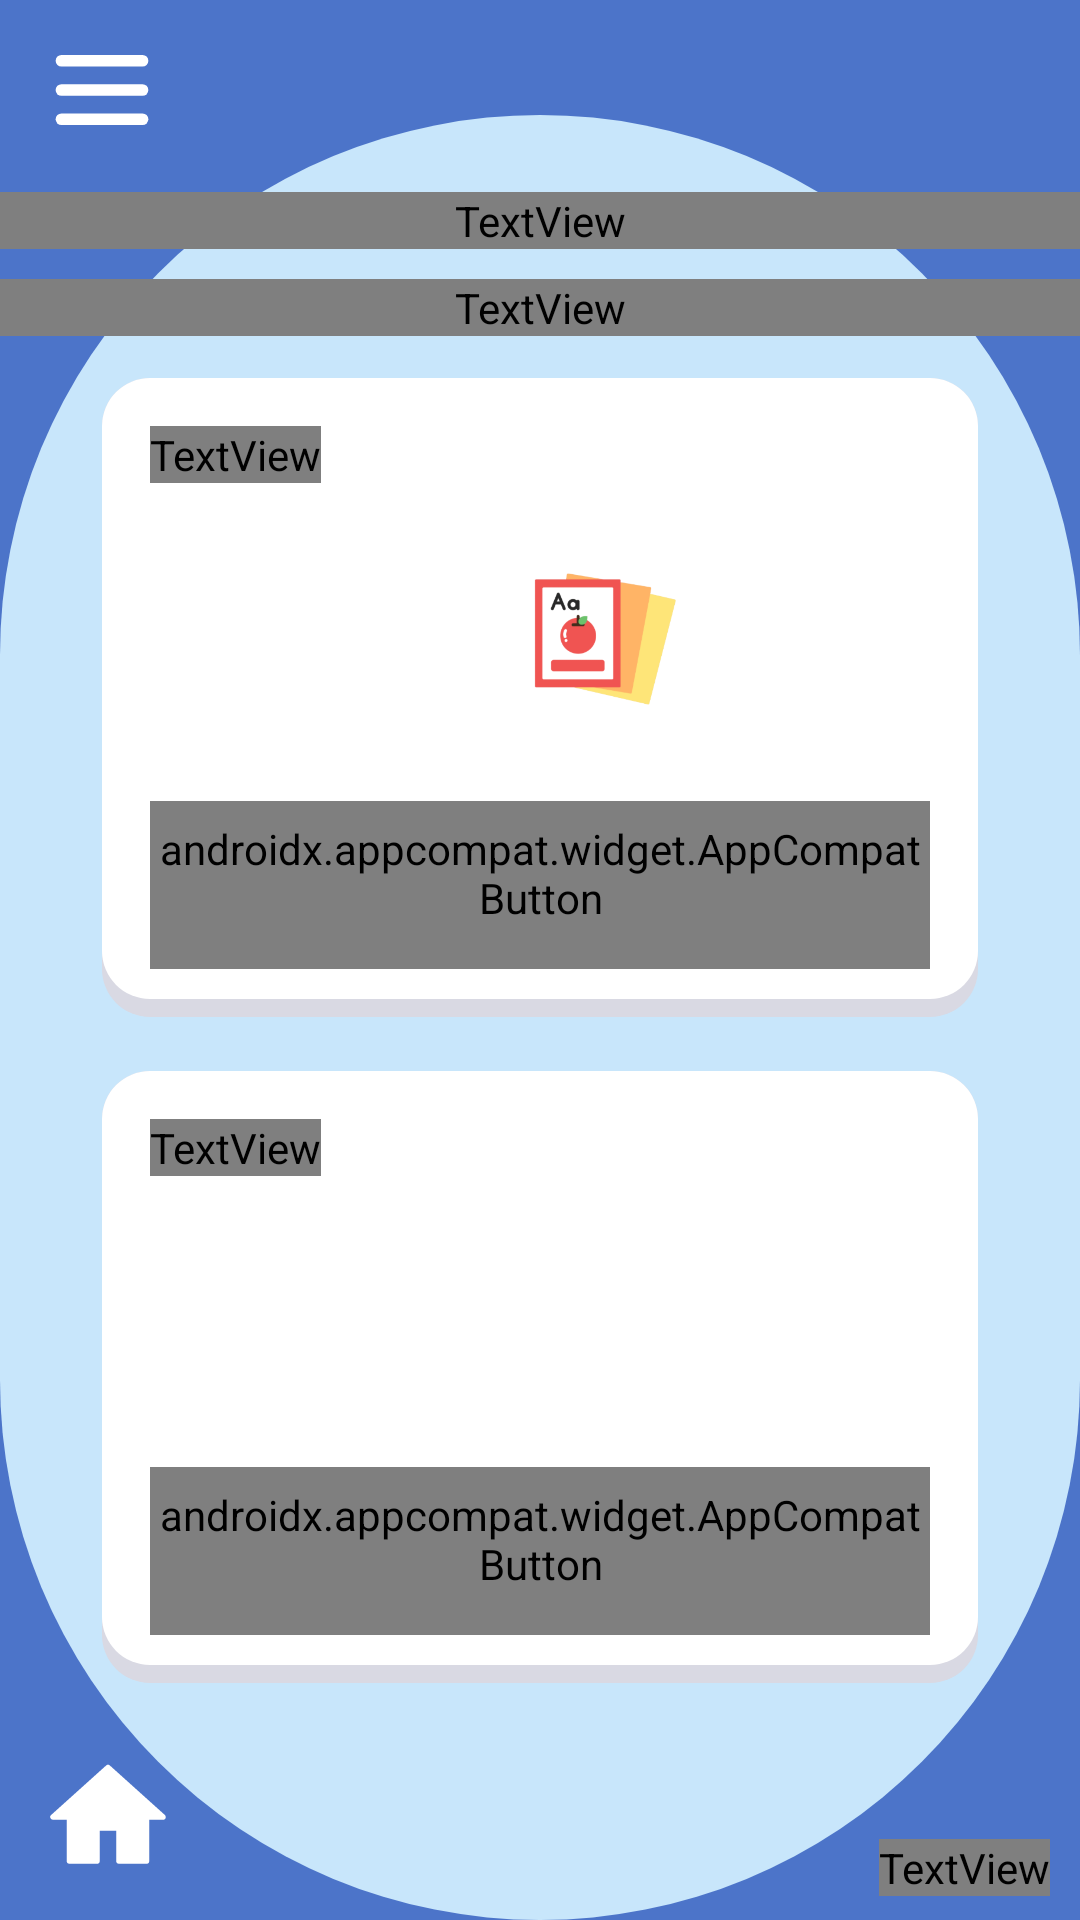

Here is an Android app screen rendered from its layout file. Give the layout XML and the strings, colors and styles it references.
<!-- AndroidManifest.xml: application theme Theme.Wordy -->
<!-- res/layout/activity_aprende_actividades.xml -->
<?xml version="1.0" encoding="utf-8"?>
<androidx.constraintlayout.widget.ConstraintLayout
    xmlns:android="http://schemas.android.com/apk/res/android"
    xmlns:app="http://schemas.android.com/apk/res-auto"
    xmlns:tools="http://schemas.android.com/tools"
    android:layout_width="match_parent"
    android:layout_height="match_parent"
    android:background="@color/wordy_blue"
    android:fitsSystemWindows="true"
    tools:context=".AprendeActividadesActivity">

    <androidx.constraintlayout.widget.Guideline
        android:id="@+id/glCremaTop"
        android:layout_width="wrap_content"
        android:layout_height="wrap_content"
        android:orientation="horizontal"
        app:layout_constraintGuide_percent="0.06" />

    <View
        android:id="@+id/bgCielo"
        android:layout_width="0dp"
        android:layout_height="0dp"
        android:background="@drawable/bg_oval_sky_full"
        app:layout_constraintBottom_toBottomOf="parent"
        app:layout_constraintEnd_toEndOf="parent"
        app:layout_constraintStart_toStartOf="parent"
        app:layout_constraintTop_toTopOf="@id/glCremaTop" />

    <include
        android:id="@+id/header"
        layout="@layout/header_wordy"
        android:layout_width="match_parent"
        android:layout_height="wrap_content"
        app:layout_constraintTop_toTopOf="parent" />

    <TextView
        android:id="@+id/tvTitulo"
        style="@style/WordyTitulo"
        android:layout_marginTop="4dp"
        android:text="@string/titulo_aprende_palabras"
        app:layout_constraintEnd_toEndOf="parent"
        app:layout_constraintStart_toStartOf="parent"
        app:layout_constraintTop_toBottomOf="@id/header" />

    <TextView
        android:id="@+id/tvSubtitulo"
        style="@style/WordySubtitulo"
        android:layout_marginTop="10dp"
        android:text="@string/subtitulo_actividades"
        app:layout_constraintEnd_toEndOf="parent"
        app:layout_constraintStart_toStartOf="parent"
        app:layout_constraintTop_toBottomOf="@id/tvTitulo" />

    <androidx.core.widget.NestedScrollView
        android:layout_width="0dp"
        android:layout_height="0dp"
        android:layout_marginTop="14dp"
        android:layout_marginBottom="8dp"
        android:scrollbars="none"
        app:layout_constraintBottom_toTopOf="@id/footer"
        app:layout_constraintEnd_toEndOf="parent"
        app:layout_constraintStart_toStartOf="parent"
        app:layout_constraintTop_toBottomOf="@id/tvSubtitulo">

        <LinearLayout
            android:layout_width="match_parent"
            android:layout_height="wrap_content"
            android:orientation="vertical"
            android:paddingStart="34dp"
            android:paddingEnd="34dp">

            
            <LinearLayout
                android:id="@+id/cardEjercicios"
                android:layout_width="match_parent"
                android:layout_height="wrap_content"
                android:background="@drawable/bg_card_white"
                android:orientation="vertical"
                android:padding="16dp"
                android:paddingBottom="22dp">

                <TextView
                    style="@style/WordyCuerpo"
                    android:layout_width="wrap_content"
                    android:layout_height="wrap_content"
                    android:text="@string/ejercicios_practicos"
                    android:textSize="12sp" />

                <ImageView
                    android:id="@+id/ivEjercicios"
                    android:layout_width="300dp"
                    android:layout_height="94dp"
                    android:layout_marginTop="6dp"
                    android:contentDescription="@string/ejercicios_practicos"
                    android:src="@drawable/img_ejercicios_practicos" />

                <androidx.appcompat.widget.AppCompatButton
                    android:id="@+id/btnEjercicios"
                    style="@style/WordyButton"
                    android:layout_width="match_parent"
                    android:layout_height="56dp"
                    android:layout_marginTop="6dp"
                    android:background="@drawable/bg_btn_green"
                    android:fontFamily="@font/fredoka_normal"
                    android:text="@string/jugar"
                    android:textSize="18sp" />
            </LinearLayout>

            
            <LinearLayout
                android:id="@+id/cardRelacionar"
                android:layout_width="match_parent"
                android:layout_height="wrap_content"
                android:layout_marginTop="18dp"
                android:background="@drawable/bg_card_white"
                android:orientation="vertical"
                android:padding="16dp"
                android:paddingBottom="22dp">

                <TextView
                    style="@style/WordyCuerpo"
                    android:layout_width="wrap_content"
                    android:layout_height="wrap_content"
                    android:text="@string/relacionar_imagenes"
                    android:textSize="12sp" />

                <ImageView
                    android:id="@+id/ivRelacionar"
                    android:layout_width="301dp"
                    android:layout_height="85dp"
                    android:layout_marginTop="6dp"
                    android:contentDescription="@string/relacionar_imagenes"
                    android:src="@drawable/img_relacionar_imagenes" />

                <androidx.appcompat.widget.AppCompatButton
                    android:id="@+id/btnRelacionar"
                    style="@style/WordyButton"
                    android:layout_width="match_parent"
                    android:layout_height="56dp"
                    android:layout_marginTop="6dp"
                    android:background="@drawable/bg_btn_green"
                    android:fontFamily="@font/fredoka_normal"
                    android:text="@string/jugar"
                    android:textSize="18sp" />
            </LinearLayout>
        </LinearLayout>
    </androidx.core.widget.NestedScrollView>

    <include
        android:id="@+id/footer"
        layout="@layout/footer_home_regresar"
        android:layout_width="match_parent"
        android:layout_height="wrap_content"
        app:layout_constraintBottom_toBottomOf="parent" />
</androidx.constraintlayout.widget.ConstraintLayout>
<!-- res/layout/header_wordy.xml (included above) -->
<?xml version="1.0" encoding="utf-8"?>
<androidx.constraintlayout.widget.ConstraintLayout
    xmlns:android="http://schemas.android.com/apk/res/android"
    xmlns:app="http://schemas.android.com/apk/res-auto"
    android:layout_width="match_parent"
    android:layout_height="64dp">

    <ImageView
        android:id="@+id/btnMenu"
        android:layout_width="48dp"
        android:layout_height="48dp"
        android:layout_marginStart="10dp"
        android:background="?attr/selectableItemBackgroundBorderless"
        android:contentDescription="@string/menu"
        android:padding="6dp"
        android:src="@drawable/ic_hamburguesa"
        app:layout_constraintBottom_toBottomOf="parent"
        app:layout_constraintStart_toStartOf="parent"
        app:layout_constraintTop_toTopOf="parent" />

    <FrameLayout
        android:layout_width="160dp"
        android:layout_height="60dp"
        android:layout_marginEnd="6dp"
        app:layout_constraintBottom_toBottomOf="parent"
        app:layout_constraintEnd_toEndOf="parent"
        app:layout_constraintTop_toTopOf="parent">

        <ImageView
            android:layout_width="160dp"
            android:layout_height="wrap_content"
            android:layout_marginTop="-111dp"
            android:adjustViewBounds="true"
            android:contentDescription="@string/logo_wordy"
            android:src="@drawable/logo_wordy" />
    </FrameLayout>
</androidx.constraintlayout.widget.ConstraintLayout>
<!-- res/layout/footer_home_regresar.xml (included above) -->
<?xml version="1.0" encoding="utf-8"?>
<androidx.constraintlayout.widget.ConstraintLayout
    xmlns:android="http://schemas.android.com/apk/res/android"
    xmlns:app="http://schemas.android.com/apk/res-auto"
    android:layout_width="match_parent"
    android:layout_height="wrap_content"
    android:paddingStart="10dp"
    android:paddingTop="6dp"
    android:paddingEnd="10dp"
    android:paddingBottom="8dp">

    <ImageView
        android:id="@+id/btnHome"
        android:layout_width="52dp"
        android:layout_height="52dp"
        android:background="?attr/selectableItemBackgroundBorderless"
        android:contentDescription="@string/inicio"
        android:padding="4dp"
        android:src="@drawable/ic_home"
        app:layout_constraintBottom_toBottomOf="parent"
        app:layout_constraintStart_toStartOf="parent"
        app:layout_constraintTop_toTopOf="parent" />

    <LinearLayout
        android:id="@+id/btnRegresar"
        android:layout_width="wrap_content"
        android:layout_height="wrap_content"
        android:background="?attr/selectableItemBackgroundBorderless"
        android:clickable="true"
        android:focusable="true"
        android:gravity="center_horizontal"
        android:orientation="vertical"
        app:layout_constraintBottom_toBottomOf="parent"
        app:layout_constraintEnd_toEndOf="parent"
        app:layout_constraintTop_toTopOf="parent">

        <ImageView
            android:layout_width="38dp"
            android:layout_height="34dp"
            android:contentDescription="@string/regresar"
            android:src="@drawable/ic_regresar" />

        <TextView
            style="@style/WordyFooterTexto"
            android:layout_width="wrap_content"
            android:layout_height="wrap_content"
            android:text="@string/regresar" />
    </LinearLayout>
</androidx.constraintlayout.widget.ConstraintLayout>
<!-- resources referenced by this layout -->
<resources>
  <color name="wordy_blue">#4C74C9</color>
  <!-- drawable bg_btn_green (drawable) -->
  <layer-list xmlns:android="http://schemas.android.com/apk/res/android">
      <item>
          <shape><solid android:color="@color/wordy_green_dark"/><corners android:radius="10dp"/></shape>
      </item>
      <item android:bottom="8dp">
          <shape><solid android:color="@color/wordy_green"/><corners android:radius="10dp"/></shape>
      </item>
  </layer-list>
  <!-- drawable bg_card_white (drawable) -->
  <layer-list xmlns:android="http://schemas.android.com/apk/res/android">
      <item>
          <shape><solid android:color="@color/wordy_shadow_gray"/><corners android:radius="16dp"/></shape>
      </item>
      <item android:bottom="6dp">
          <shape><solid android:color="@android:color/white"/><corners android:radius="16dp"/></shape>
      </item>
  </layer-list>
  <!-- drawable bg_oval_sky_full (drawable) -->
  <shape xmlns:android="http://schemas.android.com/apk/res/android"
      android:shape="rectangle">
      <solid android:color="@color/wordy_sky"/>
      <corners android:radius="230dp"/>
  </shape>
  <!-- drawable ic_home (drawable) -->
  <vector xmlns:android="http://schemas.android.com/apk/res/android"
      android:width="24dp"
      android:height="24dp"
      android:viewportWidth="24"
      android:viewportHeight="24">
      <path
          android:fillColor="#FFFFFF"
          android:pathData="M10,20v-6h4v6h5v-8h3L12,3 2,12h3v8z"
          android:strokeColor="#FFFFFF"
          android:strokeLineJoin="round"
          android:strokeWidth="1" />
  </vector>
  <string name="ejercicios_practicos">Ejercicios prácticos</string>
  <string name="inicio">Inicio</string>
  <string name="jugar">¡Jugar!</string>
  <string name="logo_wordy">Logo de Wordy</string>
  <string name="menu">Menú</string>
  <string name="regresar">Regresar</string>
  <string name="relacionar_imagenes">Relacionar con imágenes</string>
  <string name="subtitulo_actividades">¡Selecciona la actividad que explorarás!</string>
  <string name="titulo_aprende_palabras">Aprende\npalabras</string>
  <style name="WordyCuerpo">
          <item name="android:fontFamily">@font/varela_normal</item>
          <item name="android:lineSpacingMultiplier">1.12</item>
          <item name="android:textColor">@color/wordy_navy</item>
          <item name="android:textSize">13sp</item>
          <item name="android:textStyle">bold</item>
      </style>
  <style name="WordyFooterTexto">
          <item name="android:fontFamily">@font/varela_normal</item>
          <item name="android:textColor">@color/wordy_white</item>
          <item name="android:textSize">11sp</item>
          <item name="android:textStyle">bold</item>
      </style>
  <style name="WordySubtitulo">
          <item name="android:layout_width">0dp</item>
          <item name="android:layout_height">wrap_content</item>
          <item name="android:fontFamily">@font/varela_normal</item>
          <item name="android:gravity">center</item>
          <item name="android:textColor">@color/wordy_navy</item>
          <item name="android:textSize">13sp</item>
          <item name="android:textStyle">bold</item>
      </style>
  <style name="Theme.Wordy" parent="Base.Theme.Wordy" />
  <color name="wordy_green_dark">#6E8A12</color>
  <color name="wordy_green">#A3C71F</color>
  <color name="wordy_shadow_gray">#D9D9E3</color>
  <color name="wordy_sky">#C8E6FB</color>
  <color name="wordy_navy">#1F2A4A</color>
  <color name="wordy_white">#FFFF</color>
  <style name="Base.Theme.Wordy" parent="Theme.Material3.DayNight.NoActionBar">
          
          
      </style>
</resources>
